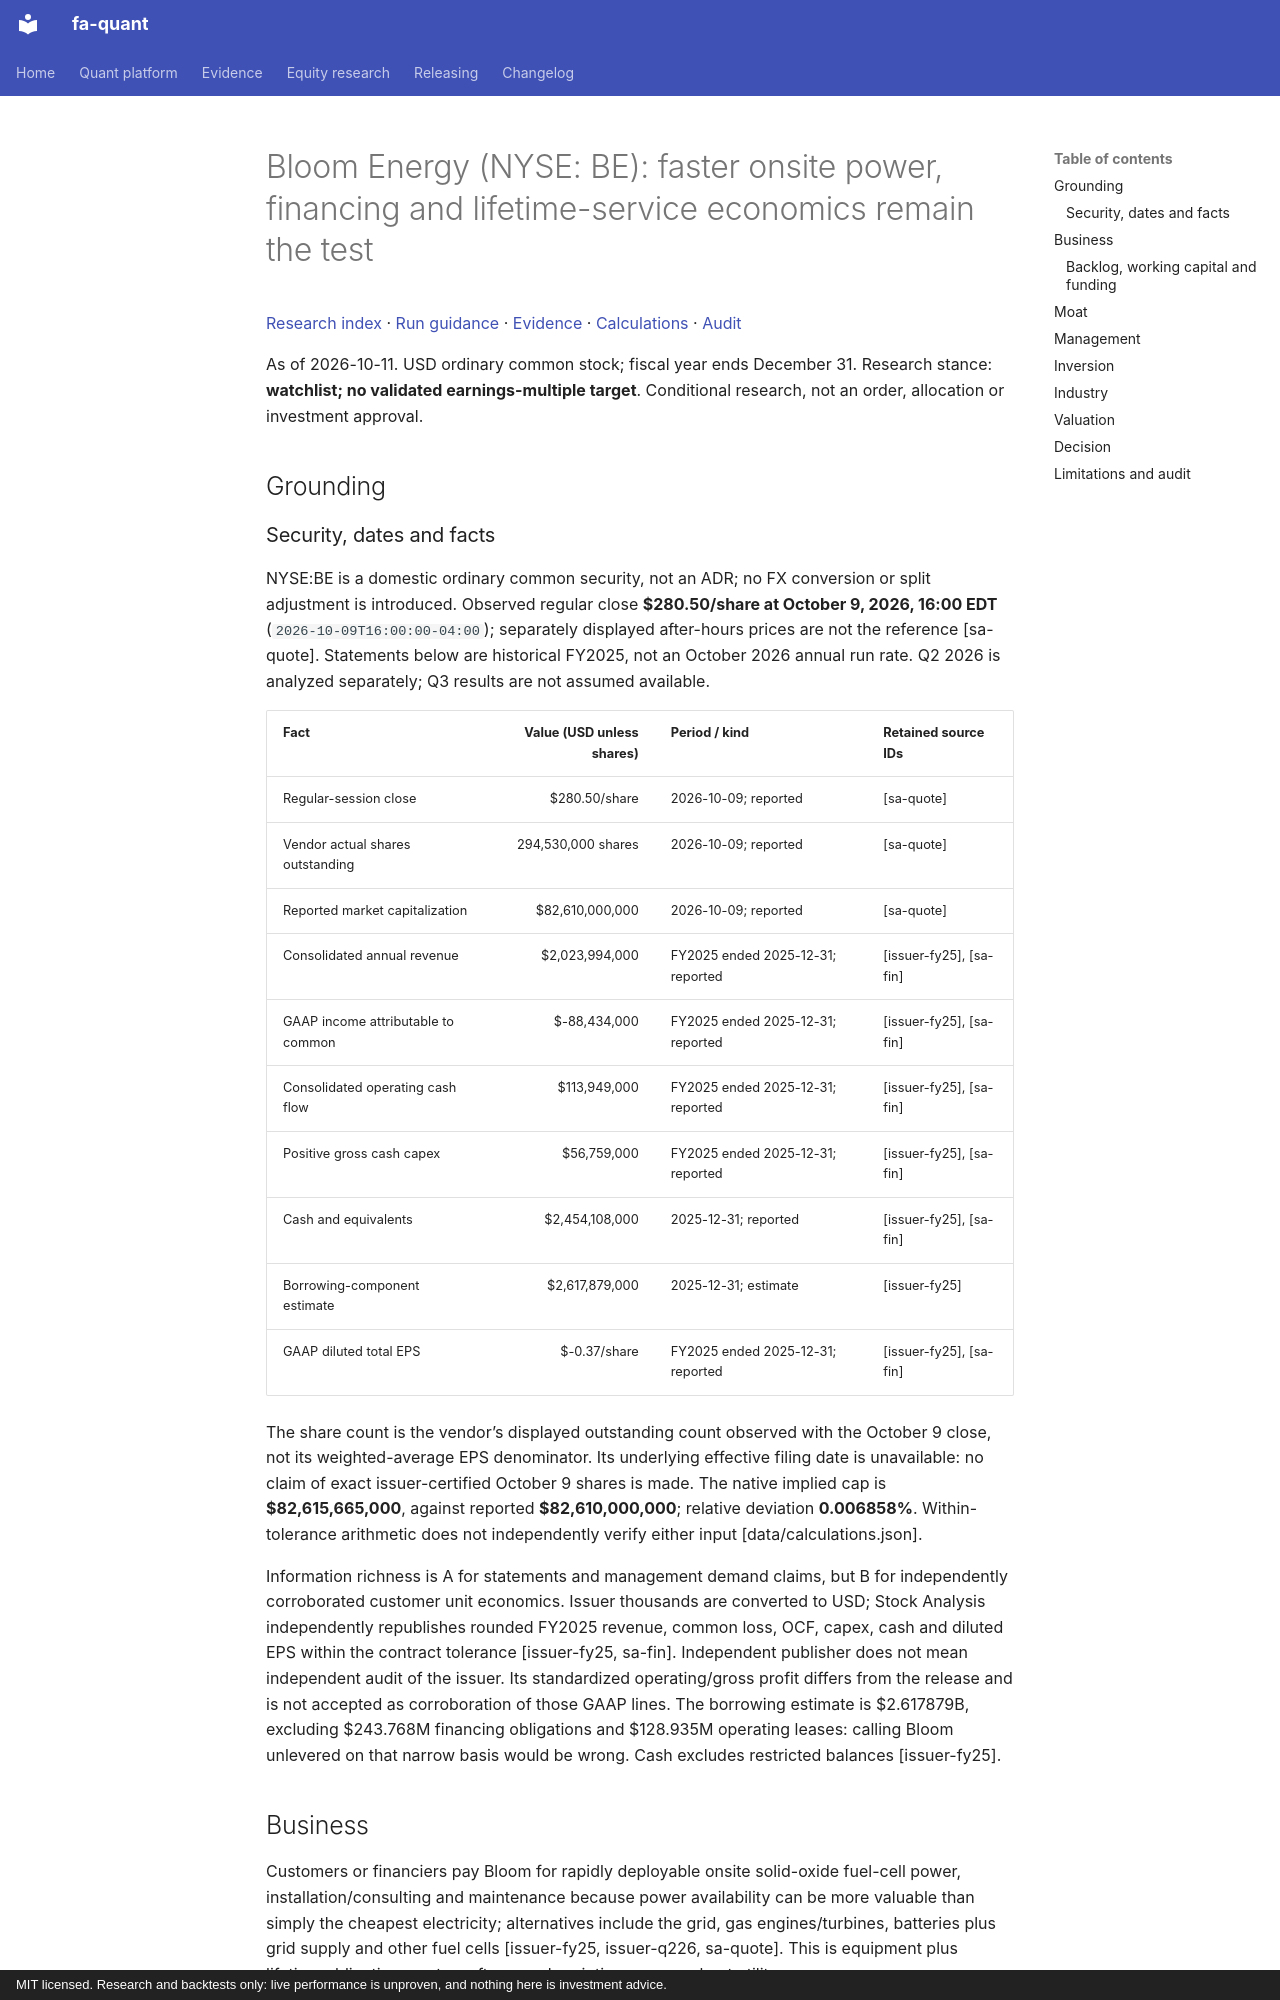

repository: BichengWang/financial-agent · page: research/tickers/BE/2026-10-11/report/index.html · generator: mkdocs · copyright: MIT licensed. Research and backtests only: live performance is unproven, and nothing here is investment advice.

# Bloom Energy (NYSE: BE): faster onsite power, financing and lifetime-service economics remain the test

[Research index](../../../index.md#2026-10-11) · [Run guidance](../../../README.md) · [Evidence](data/evidence.json) · [Calculations](data/calculations.json) · [Audit](data/audit.json)

As of 2026-10-11. USD ordinary common stock; fiscal year ends December 31.
Research stance: **watchlist; no validated earnings-multiple target**. Conditional research, not an order, allocation or investment approval.

## Grounding

### Security, dates and facts
NYSE:BE is a domestic ordinary common security, not an ADR; no FX conversion or split adjustment is introduced. Observed regular close **$280.50/share at October 9, 2026, 16:00 EDT** (`2026-10-09T16:00:00-04:00`); separately displayed after-hours prices are not the reference [sa-quote]. Statements below are historical FY2025, not an October 2026 annual run rate. Q2 2026 is analyzed separately; Q3 results are not assumed available.

| Fact | Value (USD unless shares) | Period / kind | Retained source IDs |
|---|---:|---|---|
| Regular-session close | $280.50/share | 2026-10-09; reported | [sa-quote] |
| Vendor actual shares outstanding | 294,530,000 shares | 2026-10-09; reported | [sa-quote] |
| Reported market capitalization | $82,610,000,000 | 2026-10-09; reported | [sa-quote] |
| Consolidated annual revenue | $2,023,994,000 | FY2025 ended 2025-12-31; reported | [issuer-fy25], [sa-fin] |
| GAAP income attributable to common | $-88,434,000 | FY2025 ended 2025-12-31; reported | [issuer-fy25], [sa-fin] |
| Consolidated operating cash flow | $113,949,000 | FY2025 ended 2025-12-31; reported | [issuer-fy25], [sa-fin] |
| Positive gross cash capex | $56,759,000 | FY2025 ended 2025-12-31; reported | [issuer-fy25], [sa-fin] |
| Cash and equivalents | $2,454,108,000 | 2025-12-31; reported | [issuer-fy25], [sa-fin] |
| Borrowing-component estimate | $2,617,879,000 | 2025-12-31; estimate | [issuer-fy25] |
| GAAP diluted total EPS | $-0.37/share | FY2025 ended 2025-12-31; reported | [issuer-fy25], [sa-fin] |

The share count is the vendor’s displayed outstanding count observed with the October 9 close, not its weighted-average EPS denominator. Its underlying effective filing date is unavailable: no claim of exact issuer-certified October 9 shares is made. The native implied cap is **$82,615,665,000**, against reported **$82,610,000,000**; relative deviation **0.006858%**. Within-tolerance arithmetic does not independently verify either input [data/calculations.json].

Information richness is A for statements and management demand claims, but B for independently corroborated customer unit economics. Issuer thousands are converted to USD; Stock Analysis independently republishes rounded FY2025 revenue, common loss, OCF, capex, cash and diluted EPS within the contract tolerance [issuer-fy25, sa-fin]. Independent publisher does not mean independent audit of the issuer. Its standardized operating/gross profit differs from the release and is not accepted as corroboration of those GAAP lines. The borrowing estimate is $2.617879B, excluding $243.768M financing obligations and $128.935M operating leases: calling Bloom unlevered on that narrow basis would be wrong. Cash excludes restricted balances [issuer-fy25].
